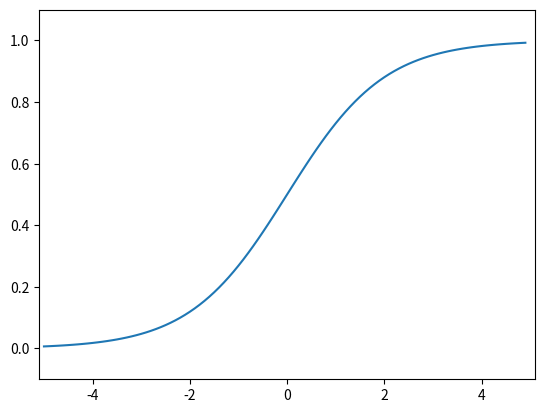

Python code for this plot:
import numpy as np
import matplotlib.pylab as plt

def sigmoid (x) :
  return 1 / (1 + np.exp(-x))

if __name__ == '__main__' :
  x = np.arange(-5, 5, 0.1)
  y = sigmoid(x)

  plt.plot(x, y)
  plt.xlim(-5.1, 5.1)
  plt.ylim(-0.1, 1.1)
  plt.show()
